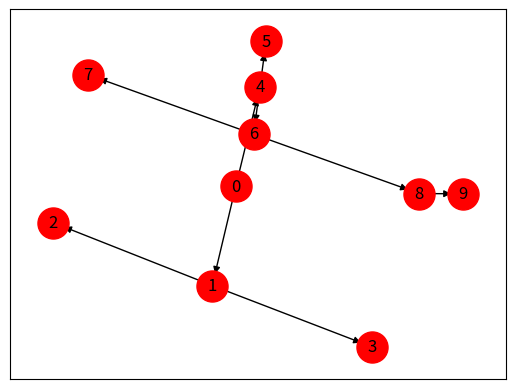

Recreate this plot in Python.
"""
Simple graph implementation compatible with BokehGraph class.
"""
# class Graph:
#     """Represent a graph as a dictionary of vertices mapping labels to edges."""
#     def __init__(self):
#         self.vertices = {}
#     def add_vertex(self, vertix):
#         self.vertices[str(vertix)] = set()
#     def add_edge(self, start, end):
#         start = str(start)
#         end = str(end)
#         if start not in self.vertices or end not in self.vertices:
#             raise Exception('Vertex does not exist!')
#         else:
#             self.vertices[start].add(end)
#             self.vertices[end].add(start)
#     def add_directed_edge(self, start, end):
#         if start in self.vertices and end in self.vertices:
#             self.vertices[start].add(end)
#         else:
#             raise IndexError("That vertex does not exist!")
# graph = Graph()  # Instantiate your graph
# graph.add_vertex('0')
# graph.add_vertex('1')
# graph.add_vertex('2')
# graph.add_vertex('3')
# graph.add_vertex('4')
# graph.add_vertex('5')
# graph.add_vertex('6')
# graph.add_vertex('7')
# graph.add_vertex('8')
# graph.add_vertex('9')
# graph.add_vertex('10')
# graph.add_vertex('11')
# graph.add_edge('0', '1')
# graph.add_edge('0', '3')
# print(graph.vertices)
import networkx as nx
G = nx.DiGraph()
import matplotlib.pyplot as plt
G.add_nodes_from(nx.path_graph(10))
G.add_edge(0,1)
G.add_edge(1,2)
G.add_edge(1,3)
G.add_edge(0,4)
G.add_edge(4,5)
G.add_edge(4,6)
G.add_edge(6,7)
G.add_edge(6,8)
G.add_edge(8,9)
pos = nx.spring_layout(G)
nx.draw_networkx_nodes(G, pos, node_color = 'r', node_size = 500)
nx.draw_networkx_labels(G, pos)
nx.draw_networkx_edges(G, pos, edge_color='black', arrows=True)
print(list(nx.dfs_edges(G, source=0)))
print(list(nx.bfs_edges(G, source=0)))
plt.show()
